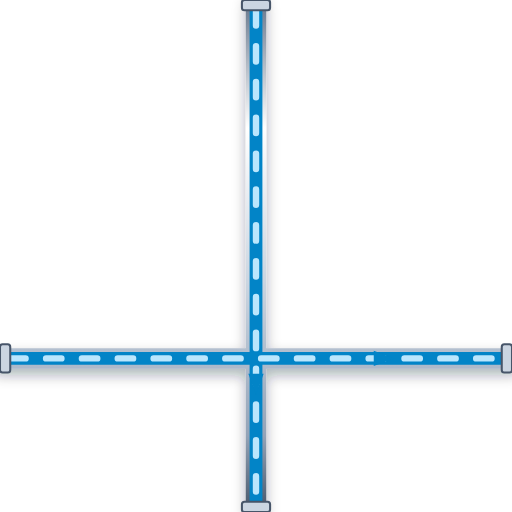
t = 0.00 s
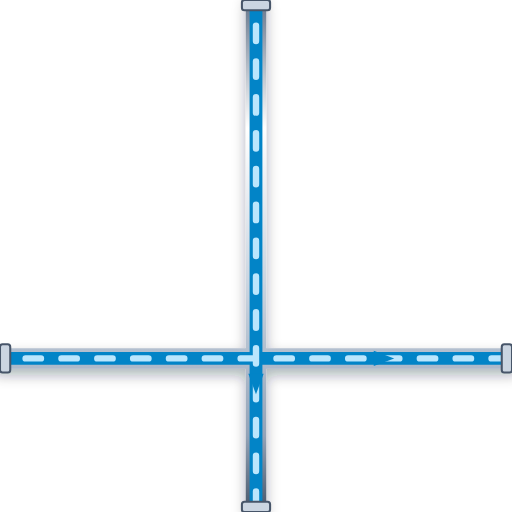
t = 0.20 s
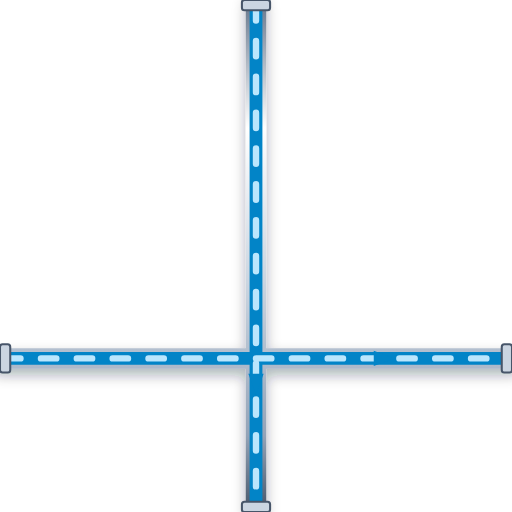
t = 0.40 s
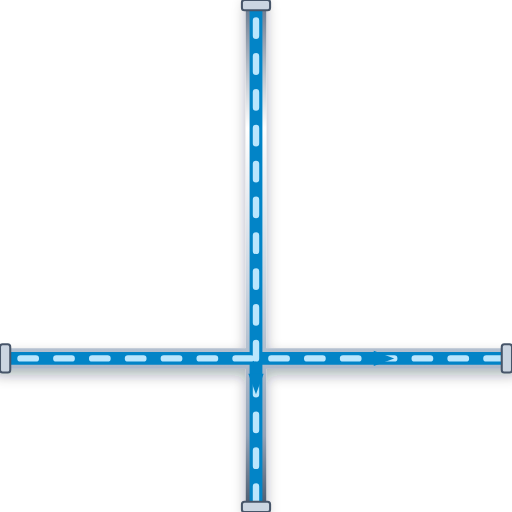
t = 0.60 s

The animated SVG that drew these frames (rendered in a browser with its animation timeline set to each time). Animation: 1 CSS @keyframes rule; one cycle of 0.80 s, repeats indefinitely.

<svg xmlns="http://www.w3.org/2000/svg" viewBox="0 0 200 200" width="200" height="200">
  <defs>
    <style>
      @keyframes p-flow-anim {
        from { stroke-dashoffset: 24; } to { stroke-dashoffset: 0; }
      }
      .anim-p-flow {
        stroke-dasharray: 6 8;
        animation: p-flow-anim 0.8s linear infinite;
      }
    </style>
    <filter id="ssPipeShadow" x="-15%" y="-15%" width="130%" height="130%">
      <feDropShadow dx="0" dy="2.5" stdDeviation="2.5" flood-color="#0f172a" flood-opacity="0.32" />
    </filter>
    <linearGradient id="ssPipeGradH" x1="0%" y1="0%" x2="0%" y2="100%">
      <stop offset="0%" stop-color="#64748b" /><stop offset="25%" stop-color="#ffffff" />
      <stop offset="55%" stop-color="#cbd5e1" /><stop offset="85%" stop-color="#94a3b8" /><stop offset="100%" stop-color="#475569" />
    </linearGradient>
  </defs>

  <!-- Stainless Steel 316 Outer Casing (8px with 3D Drop Shadow) -->
  <path d="M 0 140 L 200 140 M 100 0 L 100 200" stroke="url(#ssPipeGradH)" stroke-width="8" fill="none" stroke-linecap="round" stroke-linejoin="round" filter="url(#ssPipeShadow)"/>

  <!-- Process Fluid Core (5px) -->
  <path d="M 0 140 L 200 140 M 100 0 L 100 200" stroke="#0284C7" stroke-width="5" fill="none" stroke-linecap="round" stroke-linejoin="round"/>

  <!-- Animated Fluid Flow Stream Dashes (2.5px) -->
  <path d="M 0 140 L 200 140 M 100 0 L 100 200" stroke="#BAE6FD" stroke-width="2.5" fill="none" stroke-linejoin="round" stroke-linecap="round" class="anim-p-flow"/>

  <!-- Directional Flow Arrow -->
  <polygon points="146,137 154,140 146,143" fill="#0284C7" /> <polygon points="97,146 100,154 103,146" fill="#0284C7" />

  <!-- ANSI Flange Connection Collars -->
  <rect x="0" y="134.5" width="4" height="11" rx="1" fill="#cbd5e1" stroke="#475569" stroke-width="0.8"/>
  <rect x="196" y="134.5" width="4" height="11" rx="1" fill="#cbd5e1" stroke="#475569" stroke-width="0.8"/>
  <rect x="94.5" y="0" width="11" height="4" rx="1" fill="#cbd5e1" stroke="#475569" stroke-width="0.8"/>
  <rect x="94.5" y="196" width="11" height="4" rx="1" fill="#cbd5e1" stroke="#475569" stroke-width="0.8"/>
</svg>
